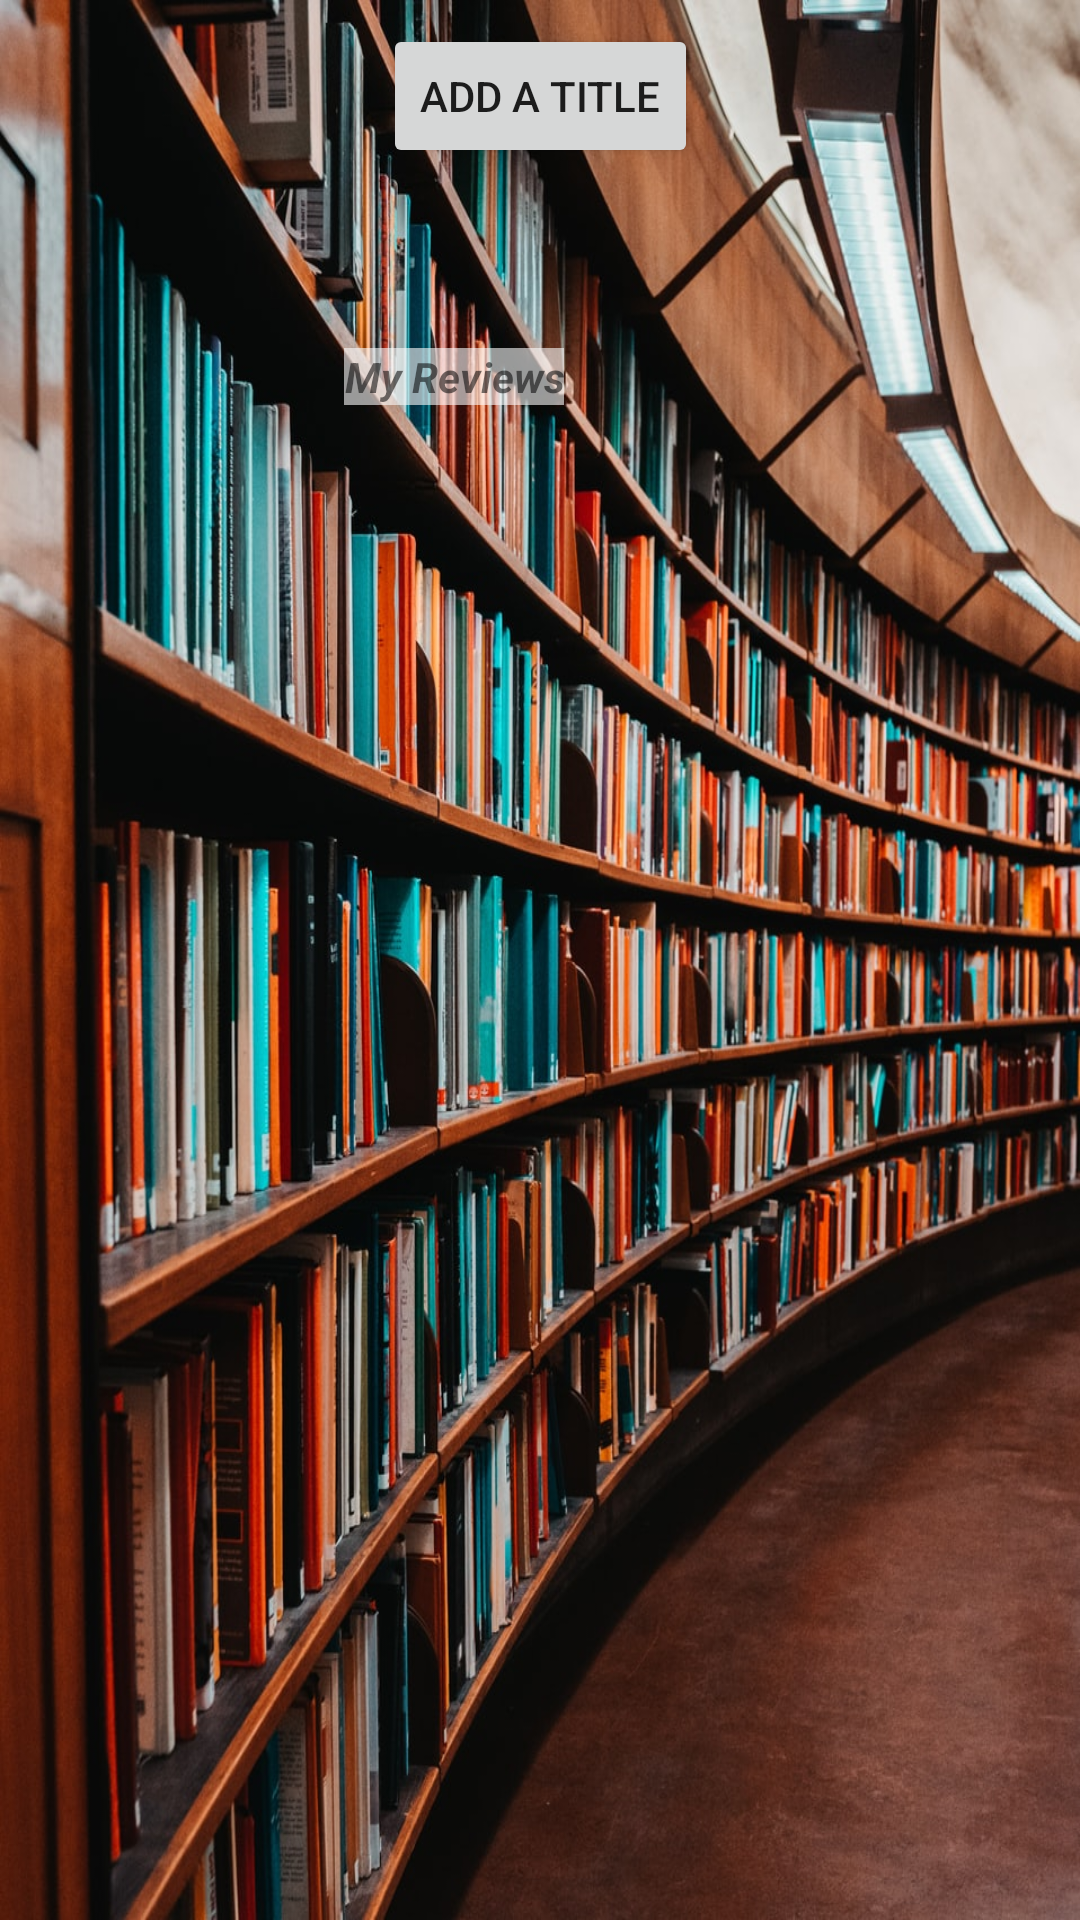

This screen was rendered from an Android layout file. Write that file and the resources it references.
<!-- AndroidManifest.xml: application theme CustomTheme -->
<!-- res/layout/activity_my_library.xml -->
<?xml version="1.0" encoding="utf-8"?>
<androidx.constraintlayout.widget.ConstraintLayout xmlns:android="http://schemas.android.com/apk/res/android"
    xmlns:app="http://schemas.android.com/apk/res-auto"
    xmlns:tools="http://schemas.android.com/tools"
    android:layout_width="match_parent"
    android:layout_height="match_parent"
    android:background="@drawable/sample_1"
    tools:context=".MyLibrary">

    <TextView
        android:id="@+id/mylibtxt"
        android:layout_width="90dp"
        android:layout_height="35dp"
        android:layout_marginTop="16dp"
        android:layout_marginBottom="680dp"
        android:background="#96FFFFFF"
        android:text="@string/my_library"
        android:textAlignment="center"
        android:textSize="16dp"
        android:textStyle="bold|italic"
        app:layout_constraintBottom_toBottomOf="parent"
        app:layout_constraintEnd_toEndOf="parent"
        app:layout_constraintStart_toStartOf="parent"
        app:layout_constraintTop_toTopOf="parent"
        app:layout_constraintVertical_bias="1.0" />

    <Button
        android:id="@+id/addbk"
        android:layout_width="105dp"
        android:layout_height="wrap_content"
        android:layout_marginBottom="584dp"
        android:onClick="add"
        android:text="Add a Title"
        app:layout_constraintBottom_toBottomOf="parent"
        app:layout_constraintEnd_toEndOf="parent"
        app:layout_constraintStart_toStartOf="parent" />

    <ImageButton
        android:id="@+id/imageButton"
        android:layout_width="wrap_content"
        android:layout_height="wrap_content"
        android:layout_marginStart="180dp"
        android:layout_marginEnd="181dp"
        app:layout_constraintBottom_toBottomOf="parent"
        app:layout_constraintEnd_toEndOf="parent"
        app:layout_constraintStart_toStartOf="parent"
        app:layout_constraintTop_toBottomOf="@+id/textView2"
        app:layout_constraintVertical_bias="0.0"
        app:srcCompat="@android:drawable/btn_star_big_on" />

    <TextView
        android:id="@+id/textView2"
        android:layout_width="wrap_content"
        android:layout_height="wrap_content"
        android:layout_marginTop="156dp"
        android:layout_marginEnd="172dp"
        android:background="#96FFFFFF"
        android:text="My Reviews"
        android:textAlignment="center"
        android:textStyle="bold|italic"
        app:layout_constraintEnd_toEndOf="parent"
        app:layout_constraintTop_toBottomOf="@+id/mylibtxt" />

</androidx.constraintlayout.widget.ConstraintLayout>
<!-- resources referenced by this layout -->
<resources>
  <!-- drawable sample_1: jpg bitmap (drawable-v24, 300403 bytes) -->
  <string name="my_library">My Library</string>
  <style name="CustomTheme" parent="Theme.AppCompat.DayNight">
          
          <item name="colorPrimary">@color/colorPrimary</item>
          <item name="colorPrimaryDark">@color/colorPrimaryDark</item>
          <item name="colorAccent">@color/colorAccent</item>
      </style>
  <!-- not gathered from this repository: default colours our renderer supplied (Android Studio template values) -->
  <color name="colorPrimary">#FF6200EE</color>
  <color name="colorPrimaryDark">#FF3700B3</color>
  <color name="colorAccent">#FF03DAC5</color>
</resources>
